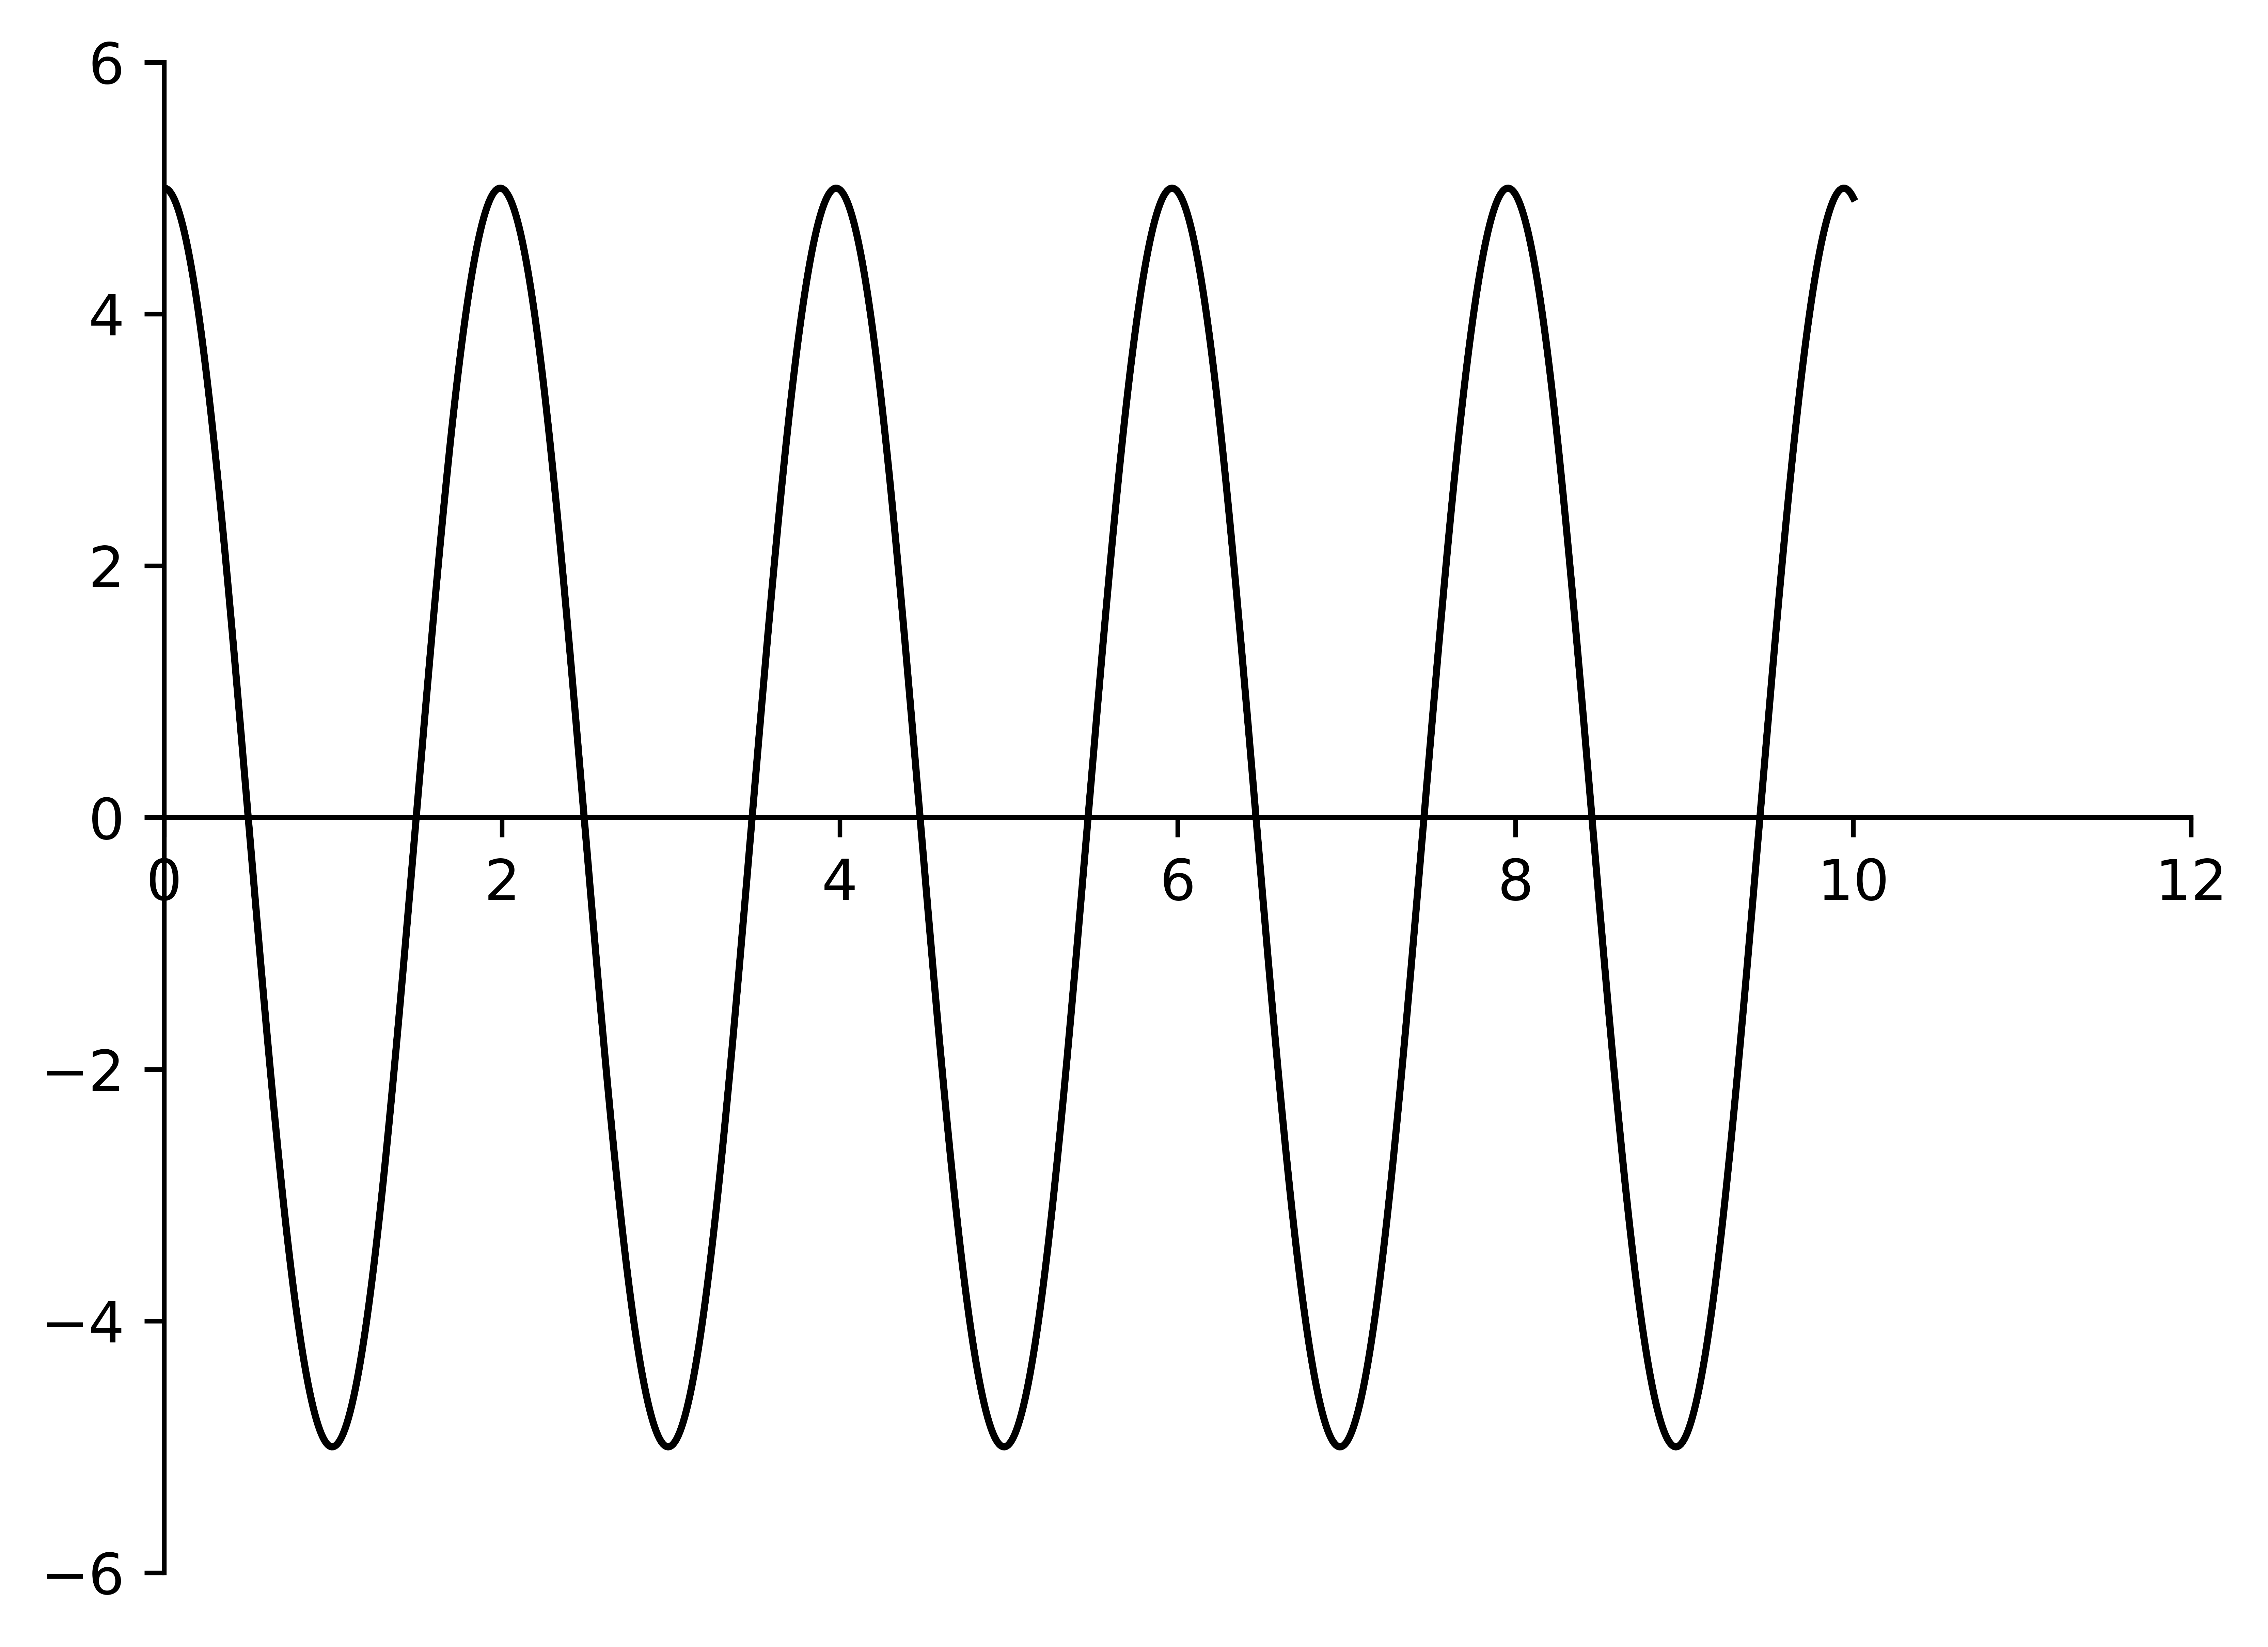

Write Python code to recreate this figure.
import numpy as np
import matplotlib
import matplotlib.pyplot as plt

# set axes scale [x_left, x_right, y_down, y_up]
plt.axis([0, 12, -6, 6])

# Get current axis
ax = plt.gca()

# hide the extra 2 axes
ax.spines["right"].set_color("none")
ax.spines["top"].set_color("none")

# set the axes origion point
ax.spines["bottom"].set_position(("data", 0))

# Set the aspect of the axis scaling
#ax.set_aspect(1)
            
#-- Function
# k constant value of spring
k = 100
# mass of the object
m = 10
# max distance
x = 5

# give a random range of x
point_num = 1000
t = np.linspace(0, 10, point_num)

delta_t = 10/point_num

y = np.zeros(point_num) 
y[0] = x
y[1] = x - k*x*delta_t*delta_t/(2*m)

# k*x + m*a = 0
# k*y[n-1] + m*((y[n-2]-y[n-1]) - (y[n-1]-y[n]))/(delta_t**2) = 0
for i in range(2, point_num):
    y[i] = y[i-1]*(2-k*delta_t*delta_t/m) - y[i-2]

plt.plot(t, y, 'k-', linewidth=1.25)


# save figure
# plt.savefig("/Users/wanjiang/Documents/TCD/cs7gv2_mathmatics_of_sound_and_light/assignment_2/q1_undamped_spring.png", dpi=1200, bbox_inches='tight')

plt.show()